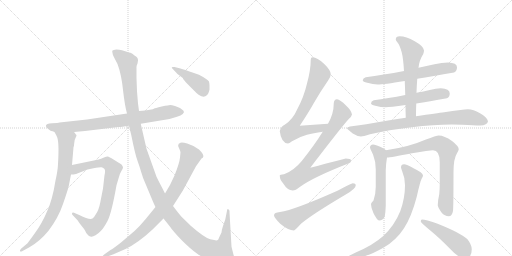
t = 0.00 s
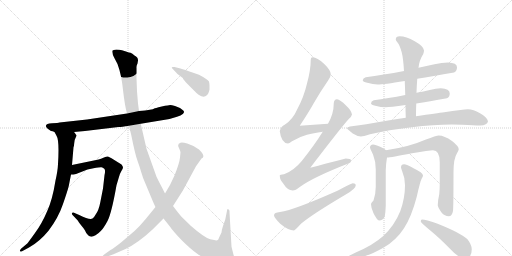
t = 2.84 s
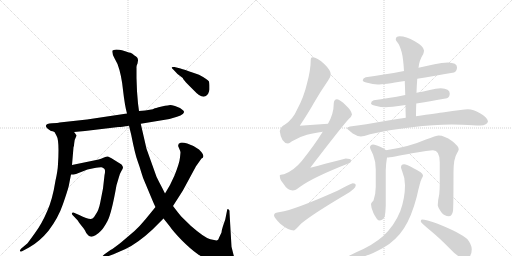
t = 5.68 s
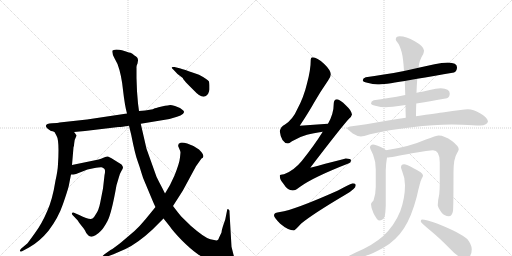
t = 8.53 s
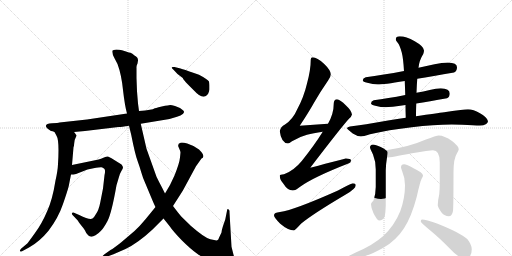
t = 11.37 s
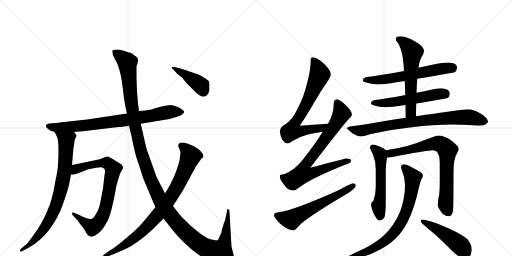
t = 14.21 s

The animated SVG that drew these frames (rendered in a browser with its animation timeline set to each time). Animation: 17 CSS @keyframes rules; one cycle of 14.21 s.

<svg version="1.1" viewBox="0 0 2048 1024" xmlns="http://www.w3.org/2000/svg">
  <g stroke="lightgray" stroke-dasharray="1,1" stroke-width="1" transform="scale(4, 4)">
    <line x1="0" y1="0" x2="256" y2="256"></line>
    <line x1="256" y1="0" x2="0" y2="256"></line>
    <line x1="128" y1="0" x2="128" y2="256"></line>
    <line x1="0" y1="128" x2="256" y2="128"></line>
    <line x1="256" y1="0" x2="512" y2="256"></line>
    <line x1="512" y1="0" x2="256" y2="256"></line>
    <line x1="384" y1="0" x2="384" y2="256"></line>
    <line x1="256" y1="128" x2="512" y2="128"></line>
  </g>
<g transform="scale(1, -1) translate(0, -850)">
   <style type="text/css">
    @keyframes keyframes0 {
      from {
       stroke: black;
       stroke-dashoffset: 795;
       stroke-width: 128;
       }
       72% {
       animation-timing-function: step-end;
       stroke: black;
       stroke-dashoffset: 0;
       stroke-width: 128;
       }
       to {
       stroke: black;
       stroke-width: 1024;
       }
       }
       #make-me-a-hanzi-animation-0 {
         animation: keyframes0 0.896973s both;
         animation-delay: 0.000000s;
         animation-timing-function: linear;
       }
    @keyframes keyframes1 {
      from {
       stroke: black;
       stroke-dashoffset: 803;
       stroke-width: 128;
       }
       72% {
       animation-timing-function: step-end;
       stroke: black;
       stroke-dashoffset: 0;
       stroke-width: 128;
       }
       to {
       stroke: black;
       stroke-width: 1024;
       }
       }
       #make-me-a-hanzi-animation-1 {
         animation: keyframes1 0.903483s both;
         animation-delay: 0.896973s;
         animation-timing-function: linear;
       }
    @keyframes keyframes2 {
      from {
       stroke: black;
       stroke-dashoffset: 784;
       stroke-width: 128;
       }
       72% {
       animation-timing-function: step-end;
       stroke: black;
       stroke-dashoffset: 0;
       stroke-width: 128;
       }
       to {
       stroke: black;
       stroke-width: 1024;
       }
       }
       #make-me-a-hanzi-animation-2 {
         animation: keyframes2 0.888021s both;
         animation-delay: 1.800456s;
         animation-timing-function: linear;
       }
    @keyframes keyframes3 {
      from {
       stroke: black;
       stroke-dashoffset: 1387;
       stroke-width: 128;
       }
       82% {
       animation-timing-function: step-end;
       stroke: black;
       stroke-dashoffset: 0;
       stroke-width: 128;
       }
       to {
       stroke: black;
       stroke-width: 1024;
       }
       }
       #make-me-a-hanzi-animation-3 {
         animation: keyframes3 1.378743s both;
         animation-delay: 2.688477s;
         animation-timing-function: linear;
       }
    @keyframes keyframes4 {
      from {
       stroke: black;
       stroke-dashoffset: 856;
       stroke-width: 128;
       }
       74% {
       animation-timing-function: step-end;
       stroke: black;
       stroke-dashoffset: 0;
       stroke-width: 128;
       }
       to {
       stroke: black;
       stroke-width: 1024;
       }
       }
       #make-me-a-hanzi-animation-4 {
         animation: keyframes4 0.946615s both;
         animation-delay: 4.067220s;
         animation-timing-function: linear;
       }
    @keyframes keyframes5 {
      from {
       stroke: black;
       stroke-dashoffset: 413;
       stroke-width: 128;
       }
       57% {
       animation-timing-function: step-end;
       stroke: black;
       stroke-dashoffset: 0;
       stroke-width: 128;
       }
       to {
       stroke: black;
       stroke-width: 1024;
       }
       }
       #make-me-a-hanzi-animation-5 {
         animation: keyframes5 0.586100s both;
         animation-delay: 5.013835s;
         animation-timing-function: linear;
       }
    @keyframes keyframes6 {
      from {
       stroke: black;
       stroke-dashoffset: 714;
       stroke-width: 128;
       }
       70% {
       animation-timing-function: step-end;
       stroke: black;
       stroke-dashoffset: 0;
       stroke-width: 128;
       }
       to {
       stroke: black;
       stroke-width: 1024;
       }
       }
       #make-me-a-hanzi-animation-6 {
         animation: keyframes6 0.831055s both;
         animation-delay: 5.599935s;
         animation-timing-function: linear;
       }
    @keyframes keyframes7 {
      from {
       stroke: black;
       stroke-dashoffset: 783;
       stroke-width: 128;
       }
       72% {
       animation-timing-function: step-end;
       stroke: black;
       stroke-dashoffset: 0;
       stroke-width: 128;
       }
       to {
       stroke: black;
       stroke-width: 1024;
       }
       }
       #make-me-a-hanzi-animation-7 {
         animation: keyframes7 0.887207s both;
         animation-delay: 6.430990s;
         animation-timing-function: linear;
       }
    @keyframes keyframes8 {
      from {
       stroke: black;
       stroke-dashoffset: 601;
       stroke-width: 128;
       }
       66% {
       animation-timing-function: step-end;
       stroke: black;
       stroke-dashoffset: 0;
       stroke-width: 128;
       }
       to {
       stroke: black;
       stroke-width: 1024;
       }
       }
       #make-me-a-hanzi-animation-8 {
         animation: keyframes8 0.739095s both;
         animation-delay: 7.318197s;
         animation-timing-function: linear;
       }
    @keyframes keyframes9 {
      from {
       stroke: black;
       stroke-dashoffset: 613;
       stroke-width: 128;
       }
       67% {
       animation-timing-function: step-end;
       stroke: black;
       stroke-dashoffset: 0;
       stroke-width: 128;
       }
       to {
       stroke: black;
       stroke-width: 1024;
       }
       }
       #make-me-a-hanzi-animation-9 {
         animation: keyframes9 0.748861s both;
         animation-delay: 8.057292s;
         animation-timing-function: linear;
       }
    @keyframes keyframes10 {
      from {
       stroke: black;
       stroke-dashoffset: 548;
       stroke-width: 128;
       }
       64% {
       animation-timing-function: step-end;
       stroke: black;
       stroke-dashoffset: 0;
       stroke-width: 128;
       }
       to {
       stroke: black;
       stroke-width: 1024;
       }
       }
       #make-me-a-hanzi-animation-10 {
         animation: keyframes10 0.695964s both;
         animation-delay: 8.806152s;
         animation-timing-function: linear;
       }
    @keyframes keyframes11 {
      from {
       stroke: black;
       stroke-dashoffset: 591;
       stroke-width: 128;
       }
       66% {
       animation-timing-function: step-end;
       stroke: black;
       stroke-dashoffset: 0;
       stroke-width: 128;
       }
       to {
       stroke: black;
       stroke-width: 1024;
       }
       }
       #make-me-a-hanzi-animation-11 {
         animation: keyframes11 0.730957s both;
         animation-delay: 9.502116s;
         animation-timing-function: linear;
       }
    @keyframes keyframes12 {
      from {
       stroke: black;
       stroke-dashoffset: 806;
       stroke-width: 128;
       }
       72% {
       animation-timing-function: step-end;
       stroke: black;
       stroke-dashoffset: 0;
       stroke-width: 128;
       }
       to {
       stroke: black;
       stroke-width: 1024;
       }
       }
       #make-me-a-hanzi-animation-12 {
         animation: keyframes12 0.905924s both;
         animation-delay: 10.233073s;
         animation-timing-function: linear;
       }
    @keyframes keyframes13 {
      from {
       stroke: black;
       stroke-dashoffset: 549;
       stroke-width: 128;
       }
       64% {
       animation-timing-function: step-end;
       stroke: black;
       stroke-dashoffset: 0;
       stroke-width: 128;
       }
       to {
       stroke: black;
       stroke-width: 1024;
       }
       }
       #make-me-a-hanzi-animation-13 {
         animation: keyframes13 0.696777s both;
         animation-delay: 11.138997s;
         animation-timing-function: linear;
       }
    @keyframes keyframes14 {
      from {
       stroke: black;
       stroke-dashoffset: 762;
       stroke-width: 128;
       }
       71% {
       animation-timing-function: step-end;
       stroke: black;
       stroke-dashoffset: 0;
       stroke-width: 128;
       }
       to {
       stroke: black;
       stroke-width: 1024;
       }
       }
       #make-me-a-hanzi-animation-14 {
         animation: keyframes14 0.870117s both;
         animation-delay: 11.835775s;
         animation-timing-function: linear;
       }
    @keyframes keyframes15 {
      from {
       stroke: black;
       stroke-dashoffset: 762;
       stroke-width: 128;
       }
       71% {
       animation-timing-function: step-end;
       stroke: black;
       stroke-dashoffset: 0;
       stroke-width: 128;
       }
       to {
       stroke: black;
       stroke-width: 1024;
       }
       }
       #make-me-a-hanzi-animation-15 {
         animation: keyframes15 0.870117s both;
         animation-delay: 12.705892s;
         animation-timing-function: linear;
       }
    @keyframes keyframes16 {
      from {
       stroke: black;
       stroke-dashoffset: 472;
       stroke-width: 128;
       }
       61% {
       animation-timing-function: step-end;
       stroke: black;
       stroke-dashoffset: 0;
       stroke-width: 128;
       }
       to {
       stroke: black;
       stroke-width: 1024;
       }
       }
       #make-me-a-hanzi-animation-16 {
         animation: keyframes16 0.634115s both;
         animation-delay: 13.576009s;
         animation-timing-function: linear;
       }
</style>
<path d="M 204 326 Q 210 326 218 322 L 296 322 L 340 326 L 474 342 Q 486 342 516 347 L 563 355 L 678 374 L 708 383 Q 724 387 731 394 Q 739 401 734 407 Q 729 412 720 418 L 700 426 Q 686 430 681 430 Q 677 430 647 424 Q 618 417 617 416 Q 612 411 556 406 L 508 396 L 348 372 L 238 360 Q 233 358 208 357 Q 184 355 184 348 Q 181 341 204 326 Z" fill="lightgray"></path> 
<path d="M 218 322 L 226 307 Q 238 289 232 194 Q 231 167 222 128 Q 210 52 189 6 Q 168 -44 140 -82 Q 112 -121 109 -124 L 84 -145 Q 78 -152 80 -155 Q 83 -158 90 -154 L 116 -140 Q 158 -117 194 -73 Q 233 -22 252 34 Q 271 89 275 106 L 284 152 L 288 190 L 294 261 Q 296 264 297 278 Q 298 292 302 298 L 306 307 Q 307 309 302 314 Q 300 318 296 322 C 278 346 204 348 218 322 Z" fill="lightgray"></path> 
<path d="M 284 152 L 294 152 L 304 154 L 350 172 L 374 177 Q 401 182 406 181 Q 411 180 417 175 Q 423 170 418 149 L 412 96 L 401 40 Q 395 8 382 -9 Q 375 -22 370 -24 Q 359 -31 317 -10 L 296 -1 Q 290 2 288 -3 Q 286 -8 294 -14 L 311 -32 Q 312 -35 326 -53 Q 341 -71 342 -76 Q 344 -81 350 -88 Q 356 -96 362 -96 Q 369 -99 382 -91 Q 395 -83 404 -73 Q 414 -64 430 -34 Q 446 -4 466 109 L 474 136 Q 478 154 485 165 Q 492 175 492 180 Q 492 184 486 192 L 446 217 Q 437 222 432 224 Q 427 225 416 220 L 404 215 Q 397 212 380 209 L 288 190 C 259 184 254 150 284 152 Z" fill="lightgray"></path> 
<path d="M 516 347 L 525 310 Q 540 234 550 207 Q 560 179 565 161 Q 570 142 582 115 L 605 60 Q 617 31 622 22 L 654 -24 L 678 -54 Q 693 -76 727 -111 Q 762 -146 789 -165 Q 817 -185 852 -197 Q 887 -210 912 -210 Q 927 -212 934 -206 Q 941 -200 941 -191 L 934 -169 L 926 -137 L 918 1 Q 919 11 913 13 Q 911 15 909 12 L 901 -28 L 892 -54 Q 887 -69 886 -80 L 876 -101 Q 874 -109 869 -111 Q 865 -113 841 -107 Q 818 -101 764 -54 L 726 -17 Q 713 -2 692 26 L 660 76 L 649 98 Q 635 124 626 143 L 586 255 L 563 355 L 556 406 L 552 436 L 548 485 L 546 538 L 546 579 Q 545 586 550 596 L 552 608 Q 553 620 538 628 Q 529 637 522 639 Q 516 640 507 643 L 488 649 Q 478 652 465 652 Q 453 651 450 648 Q 446 639 458 617 L 470 594 Q 486 551 492 490 Q 499 428 508 396 L 516 347 Z" fill="lightgray"></path> 
<path d="M 622 22 L 582 -27 Q 558 -56 538 -74 L 484 -120 Q 455 -143 442 -150 L 418 -167 Q 408 -174 410 -179 Q 412 -184 424 -178 L 454 -167 L 502 -146 Q 552 -122 609 -69 L 654 -24 L 692 26 L 731 87 L 784 185 L 806 216 Q 813 219 813 223 Q 816 232 796 252 Q 770 270 749 276 Q 728 282 722 279 Q 708 274 715 260 Q 722 245 722 240 L 720 220 Q 718 198 698 148 L 680 110 L 660 76 L 622 22 Z" fill="lightgray"></path> 
<path d="M 722 576 L 698 582 Q 688 583 687 581 Q 686 579 694 571 L 710 554 L 731 538 Q 732 533 752 512 L 780 484 Q 786 477 796 470 Q 819 455 832 474 Q 837 486 838 492 L 838 508 Q 838 514 836 524 Q 830 533 796 551 L 770 560 Q 738 572 722 576 Z" fill="lightgray"></path> 
<path d="M 1312 355 Q 1254 352 1199 347 Q 1238 406 1256 439 Q 1280 481 1313 529 Q 1323 543 1323 553 Q 1323 569 1296 595 Q 1268 621 1251 621 Q 1243 621 1243 612 Q 1243 571 1228 516 Q 1215 461 1190 415 Q 1172 373 1140 352 Q 1122 343 1119 325 Q 1125 278 1152 276 Q 1156 276 1168 285 Q 1200 304 1228 311 Q 1252 318 1291 323 C 1321 327 1342 357 1312 355 Z" fill="lightgray"></path> 
<path d="M 1348 453 Q 1335 452 1335 436 Q 1335 395 1312 355 L 1291 323 Q 1256 267 1207 206 Q 1175 167 1136 153 Q 1120 152 1119 148 Q 1119 131 1133 116 Q 1150 88 1171 88 Q 1182 88 1199 102 Q 1252 141 1396 197 Q 1404 200 1404 209 Q 1404 216 1383 216 Q 1377 215 1241 179 Q 1364 340 1395 374 Q 1406 383 1408 392 Q 1406 408 1384 428 Q 1360 452 1348 453 Z" fill="lightgray"></path> 
<path d="M 1411 117 Q 1407 117 1352 88 Q 1177 10 1120 2 Q 1096 0 1096 -11 Q 1096 -20 1121 -45 Q 1153 -72 1176 -72 Q 1179 -72 1205 -44 Q 1251 -6 1383 72 Q 1423 95 1423 109 Q 1423 117 1411 117 Z" fill="lightgray"></path> 
<path d="M 1792 600 Q 1768 600 1738 593 L 1674 579 L 1616 566 Q 1531 550 1463 541 Q 1451 537 1451 528 Q 1451 523 1469 519 Q 1492 512 1511 512 Q 1533 512 1619 526 L 1669 535 Q 1729 545 1816 560 Q 1828 565 1828 581 Q 1828 599 1792 600 Z" fill="lightgray"></path> 
<path d="M 1621 470 Q 1550 456 1495 449 Q 1484 445 1484 436 Q 1484 431 1501 427 Q 1524 421 1543 421 Q 1560 421 1622 430 L 1665 436 Q 1715 444 1788 457 Q 1799 462 1799 476 Q 1799 496 1763 497 Q 1745 497 1719 490 Q 1694 484 1666 479 L 1621 470 Z" fill="lightgray"></path> 
<path d="M 1674 579 Q 1677 609 1693 634 Q 1696 643 1696 648 Q 1696 664 1659 685 Q 1624 705 1599 705 Q 1583 705 1583 692 Q 1583 689 1590 680 Q 1599 670 1607 640 Q 1613 617 1616 566 L 1619 526 Q 1620 501 1621 470 L 1622 430 Q 1622 407 1623 379 C 1624 349 1664 355 1664 385 Q 1664 412 1665 436 L 1666 479 Q 1667 510 1669 535 L 1674 579 Z" fill="lightgray"></path> 
<path d="M 1623 379 Q 1591 374 1552 368 Q 1454 351 1400 344 Q 1388 342 1388 337 Q 1389 333 1411 316 Q 1430 304 1444 304 Q 1452 304 1480 313 Q 1554 331 1647 341 Q 1735 352 1807 352 L 1848 351 Q 1897 348 1920 348 Q 1950 349 1952 365 Q 1949 381 1920 397 Q 1893 413 1872 413 Q 1860 413 1842 410 Q 1810 406 1777 401 Q 1750 398 1664 385 L 1623 379 Z" fill="lightgray"></path> 
<path d="M 1492 272 Q 1480 271 1480 260 Q 1480 257 1492 232 Q 1503 205 1503 172 L 1503 102 Q 1503 75 1494 48 Q 1484 38 1484 33 Q 1484 19 1494 -3 Q 1509 -32 1516 -32 Q 1532 -32 1539 -16 Q 1542 1 1543 27 L 1543 169 Q 1543 190 1548 220 C 1552 243 1552 243 1544 249 Q 1539 255 1523 262 Q 1502 272 1492 272 Z" fill="lightgray"></path> 
<path d="M 1548 220 Q 1563 220 1648 237 Q 1718 249 1732 249 Q 1759 249 1759 201 L 1759 116 Q 1759 96 1757 73 Q 1751 47 1751 29 Q 1751 22 1766 0 Q 1779 -15 1795 -15 Q 1808 -15 1812 6 Q 1814 24 1814 161 Q 1814 216 1828 237 Q 1835 250 1835 253 Q 1835 265 1808 286 Q 1777 308 1755 308 Q 1746 308 1701 291 Q 1638 263 1544 249 C 1514 244 1518 217 1548 220 Z" fill="lightgray"></path> 
<path d="M 1616 193 Q 1604 193 1604 180 Q 1604 178 1609 164 Q 1620 139 1620 109 Q 1620 57 1601 5 Q 1578 -52 1533 -94 Q 1493 -130 1425 -159 Q 1388 -177 1388 -179 Q 1388 -183 1408 -183 Q 1461 -183 1535 -140 Q 1585 -111 1616 -63 Q 1646 -17 1667 63 Q 1681 126 1687 136 Q 1692 145 1692 148 Q 1692 159 1654 177 Q 1627 193 1616 193 Z" fill="lightgray"></path> 
<path d="M 1688 -28 Q 1683 -28 1683 -36 Q 1683 -40 1720 -71 Q 1756 -100 1803 -148 Q 1835 -183 1860 -183 Q 1887 -183 1887 -147 Q 1887 -129 1869 -106 Q 1841 -81 1748 -44 Q 1703 -28 1688 -28 Z" fill="lightgray"></path> 
      <clipPath id="make-me-a-hanzi-clip-0">
      <path d="M 204 326 Q 210 326 218 322 L 296 322 L 340 326 L 474 342 Q 486 342 516 347 L 563 355 L 678 374 L 708 383 Q 724 387 731 394 Q 739 401 734 407 Q 729 412 720 418 L 700 426 Q 686 430 681 430 Q 677 430 647 424 Q 618 417 617 416 Q 612 411 556 406 L 508 396 L 348 372 L 238 360 Q 233 358 208 357 Q 184 355 184 348 Q 181 341 204 326 Z" fill="lightgray"></path>
      </clipPath>
      <path clip-path="url(#make-me-a-hanzi-clip-0)" d="M 192 346 L 226 339 L 331 347 L 503 370 L 688 404 L 725 402 " fill="none" id="make-me-a-hanzi-animation-0" stroke-dasharray="667 1334" stroke-linecap="round"></path>

      <clipPath id="make-me-a-hanzi-clip-1">
      <path d="M 218 322 L 226 307 Q 238 289 232 194 Q 231 167 222 128 Q 210 52 189 6 Q 168 -44 140 -82 Q 112 -121 109 -124 L 84 -145 Q 78 -152 80 -155 Q 83 -158 90 -154 L 116 -140 Q 158 -117 194 -73 Q 233 -22 252 34 Q 271 89 275 106 L 284 152 L 288 190 L 294 261 Q 296 264 297 278 Q 298 292 302 298 L 306 307 Q 307 309 302 314 Q 300 318 296 322 C 278 346 204 348 218 322 Z" fill="lightgray"></path>
      </clipPath>
      <path clip-path="url(#make-me-a-hanzi-clip-1)" d="M 226 321 L 265 289 L 260 187 L 233 52 L 183 -55 L 118 -130 L 85 -151 " fill="none" id="make-me-a-hanzi-animation-1" stroke-dasharray="675 1350" stroke-linecap="round"></path>

      <clipPath id="make-me-a-hanzi-clip-2">
      <path d="M 284 152 L 294 152 L 304 154 L 350 172 L 374 177 Q 401 182 406 181 Q 411 180 417 175 Q 423 170 418 149 L 412 96 L 401 40 Q 395 8 382 -9 Q 375 -22 370 -24 Q 359 -31 317 -10 L 296 -1 Q 290 2 288 -3 Q 286 -8 294 -14 L 311 -32 Q 312 -35 326 -53 Q 341 -71 342 -76 Q 344 -81 350 -88 Q 356 -96 362 -96 Q 369 -99 382 -91 Q 395 -83 404 -73 Q 414 -64 430 -34 Q 446 -4 466 109 L 474 136 Q 478 154 485 165 Q 492 175 492 180 Q 492 184 486 192 L 446 217 Q 437 222 432 224 Q 427 225 416 220 L 404 215 Q 397 212 380 209 L 288 190 C 259 184 254 150 284 152 Z" fill="lightgray"></path>
      </clipPath>
      <path clip-path="url(#make-me-a-hanzi-clip-2)" d="M 289 158 L 315 178 L 404 198 L 429 198 L 453 173 L 422 16 L 392 -43 L 367 -57 L 293 -7 " fill="none" id="make-me-a-hanzi-animation-2" stroke-dasharray="656 1312" stroke-linecap="round"></path>

      <clipPath id="make-me-a-hanzi-clip-3">
      <path d="M 516 347 L 525 310 Q 540 234 550 207 Q 560 179 565 161 Q 570 142 582 115 L 605 60 Q 617 31 622 22 L 654 -24 L 678 -54 Q 693 -76 727 -111 Q 762 -146 789 -165 Q 817 -185 852 -197 Q 887 -210 912 -210 Q 927 -212 934 -206 Q 941 -200 941 -191 L 934 -169 L 926 -137 L 918 1 Q 919 11 913 13 Q 911 15 909 12 L 901 -28 L 892 -54 Q 887 -69 886 -80 L 876 -101 Q 874 -109 869 -111 Q 865 -113 841 -107 Q 818 -101 764 -54 L 726 -17 Q 713 -2 692 26 L 660 76 L 649 98 Q 635 124 626 143 L 586 255 L 563 355 L 556 406 L 552 436 L 548 485 L 546 538 L 546 579 Q 545 586 550 596 L 552 608 Q 553 620 538 628 Q 529 637 522 639 Q 516 640 507 643 L 488 649 Q 478 652 465 652 Q 453 651 450 648 Q 446 639 458 617 L 470 594 Q 486 551 492 490 Q 499 428 508 396 L 516 347 Z" fill="lightgray"></path>
      </clipPath>
      <path clip-path="url(#make-me-a-hanzi-clip-3)" d="M 459 643 L 509 600 L 528 419 L 558 267 L 602 131 L 666 10 L 732 -70 L 788 -119 L 826 -143 L 875 -157 L 882 -157 L 899 -115 L 913 6 " fill="none" id="make-me-a-hanzi-animation-3" stroke-dasharray="1259 2518" stroke-linecap="round"></path>

      <clipPath id="make-me-a-hanzi-clip-4">
      <path d="M 622 22 L 582 -27 Q 558 -56 538 -74 L 484 -120 Q 455 -143 442 -150 L 418 -167 Q 408 -174 410 -179 Q 412 -184 424 -178 L 454 -167 L 502 -146 Q 552 -122 609 -69 L 654 -24 L 692 26 L 731 87 L 784 185 L 806 216 Q 813 219 813 223 Q 816 232 796 252 Q 770 270 749 276 Q 728 282 722 279 Q 708 274 715 260 Q 722 245 722 240 L 720 220 Q 718 198 698 148 L 680 110 L 660 76 L 622 22 Z" fill="lightgray"></path>
      </clipPath>
      <path clip-path="url(#make-me-a-hanzi-clip-4)" d="M 724 267 L 746 250 L 762 225 L 718 121 L 666 36 L 617 -25 L 553 -90 L 479 -142 L 417 -175 " fill="none" id="make-me-a-hanzi-animation-4" stroke-dasharray="728 1456" stroke-linecap="round"></path>

      <clipPath id="make-me-a-hanzi-clip-5">
      <path d="M 722 576 L 698 582 Q 688 583 687 581 Q 686 579 694 571 L 710 554 L 731 538 Q 732 533 752 512 L 780 484 Q 786 477 796 470 Q 819 455 832 474 Q 837 486 838 492 L 838 508 Q 838 514 836 524 Q 830 533 796 551 L 770 560 Q 738 572 722 576 Z" fill="lightgray"></path>
      </clipPath>
      <path clip-path="url(#make-me-a-hanzi-clip-5)" d="M 693 578 L 789 520 L 804 507 L 814 484 " fill="none" id="make-me-a-hanzi-animation-5" stroke-dasharray="285 570" stroke-linecap="round"></path>

      <clipPath id="make-me-a-hanzi-clip-6">
      <path d="M 1312 355 Q 1254 352 1199 347 Q 1238 406 1256 439 Q 1280 481 1313 529 Q 1323 543 1323 553 Q 1323 569 1296 595 Q 1268 621 1251 621 Q 1243 621 1243 612 Q 1243 571 1228 516 Q 1215 461 1190 415 Q 1172 373 1140 352 Q 1122 343 1119 325 Q 1125 278 1152 276 Q 1156 276 1168 285 Q 1200 304 1228 311 Q 1252 318 1291 323 C 1321 327 1342 357 1312 355 Z" fill="lightgray"></path>
      </clipPath>
      <path clip-path="url(#make-me-a-hanzi-clip-6)" d="M 1254 610 L 1279 553 L 1227 435 L 1172 345 L 1168 327 L 1189 323 L 1282 337 L 1305 352 " fill="none" id="make-me-a-hanzi-animation-6" stroke-dasharray="586 1172" stroke-linecap="round"></path>

      <clipPath id="make-me-a-hanzi-clip-7">
      <path d="M 1348 453 Q 1335 452 1335 436 Q 1335 395 1312 355 L 1291 323 Q 1256 267 1207 206 Q 1175 167 1136 153 Q 1120 152 1119 148 Q 1119 131 1133 116 Q 1150 88 1171 88 Q 1182 88 1199 102 Q 1252 141 1396 197 Q 1404 200 1404 209 Q 1404 216 1383 216 Q 1377 215 1241 179 Q 1364 340 1395 374 Q 1406 383 1408 392 Q 1406 408 1384 428 Q 1360 452 1348 453 Z" fill="lightgray"></path>
      </clipPath>
      <path clip-path="url(#make-me-a-hanzi-clip-7)" d="M 1349 439 L 1366 398 L 1363 389 L 1335 341 L 1218 185 L 1213 154 L 1244 155 L 1396 206 " fill="none" id="make-me-a-hanzi-animation-7" stroke-dasharray="655 1310" stroke-linecap="round"></path>

      <clipPath id="make-me-a-hanzi-clip-8">
      <path d="M 1411 117 Q 1407 117 1352 88 Q 1177 10 1120 2 Q 1096 0 1096 -11 Q 1096 -20 1121 -45 Q 1153 -72 1176 -72 Q 1179 -72 1205 -44 Q 1251 -6 1383 72 Q 1423 95 1423 109 Q 1423 117 1411 117 Z" fill="lightgray"></path>
      </clipPath>
      <path clip-path="url(#make-me-a-hanzi-clip-8)" d="M 1106 -12 L 1166 -28 L 1414 108 " fill="none" id="make-me-a-hanzi-animation-8" stroke-dasharray="473 946" stroke-linecap="round"></path>

      <clipPath id="make-me-a-hanzi-clip-9">
      <path d="M 1792 600 Q 1768 600 1738 593 L 1674 579 L 1616 566 Q 1531 550 1463 541 Q 1451 537 1451 528 Q 1451 523 1469 519 Q 1492 512 1511 512 Q 1533 512 1619 526 L 1669 535 Q 1729 545 1816 560 Q 1828 565 1828 581 Q 1828 599 1792 600 Z" fill="lightgray"></path>
      </clipPath>
      <path clip-path="url(#make-me-a-hanzi-clip-9)" d="M 1458 530 L 1505 529 L 1605 542 L 1750 573 L 1810 580 " fill="none" id="make-me-a-hanzi-animation-9" stroke-dasharray="485 970" stroke-linecap="round"></path>

      <clipPath id="make-me-a-hanzi-clip-10">
      <path d="M 1621 470 Q 1550 456 1495 449 Q 1484 445 1484 436 Q 1484 431 1501 427 Q 1524 421 1543 421 Q 1560 421 1622 430 L 1665 436 Q 1715 444 1788 457 Q 1799 462 1799 476 Q 1799 496 1763 497 Q 1745 497 1719 490 Q 1694 484 1666 479 L 1621 470 Z" fill="lightgray"></path>
      </clipPath>
      <path clip-path="url(#make-me-a-hanzi-clip-10)" d="M 1491 438 L 1556 439 L 1732 471 L 1780 474 " fill="none" id="make-me-a-hanzi-animation-10" stroke-dasharray="420 840" stroke-linecap="round"></path>

      <clipPath id="make-me-a-hanzi-clip-11">
      <path d="M 1674 579 Q 1677 609 1693 634 Q 1696 643 1696 648 Q 1696 664 1659 685 Q 1624 705 1599 705 Q 1583 705 1583 692 Q 1583 689 1590 680 Q 1599 670 1607 640 Q 1613 617 1616 566 L 1619 526 Q 1620 501 1621 470 L 1622 430 Q 1622 407 1623 379 C 1624 349 1664 355 1664 385 Q 1664 412 1665 436 L 1666 479 Q 1667 510 1669 535 L 1674 579 Z" fill="lightgray"></path>
      </clipPath>
      <path clip-path="url(#make-me-a-hanzi-clip-11)" d="M 1596 692 L 1625 673 L 1649 642 L 1643 403 L 1629 386 " fill="none" id="make-me-a-hanzi-animation-11" stroke-dasharray="463 926" stroke-linecap="round"></path>

      <clipPath id="make-me-a-hanzi-clip-12">
      <path d="M 1623 379 Q 1591 374 1552 368 Q 1454 351 1400 344 Q 1388 342 1388 337 Q 1389 333 1411 316 Q 1430 304 1444 304 Q 1452 304 1480 313 Q 1554 331 1647 341 Q 1735 352 1807 352 L 1848 351 Q 1897 348 1920 348 Q 1950 349 1952 365 Q 1949 381 1920 397 Q 1893 413 1872 413 Q 1860 413 1842 410 Q 1810 406 1777 401 Q 1750 398 1664 385 L 1623 379 Z" fill="lightgray"></path>
      </clipPath>
      <path clip-path="url(#make-me-a-hanzi-clip-12)" d="M 1396 337 L 1442 327 L 1677 367 L 1839 381 L 1881 381 L 1939 366 " fill="none" id="make-me-a-hanzi-animation-12" stroke-dasharray="678 1356" stroke-linecap="round"></path>

      <clipPath id="make-me-a-hanzi-clip-13">
      <path d="M 1492 272 Q 1480 271 1480 260 Q 1480 257 1492 232 Q 1503 205 1503 172 L 1503 102 Q 1503 75 1494 48 Q 1484 38 1484 33 Q 1484 19 1494 -3 Q 1509 -32 1516 -32 Q 1532 -32 1539 -16 Q 1542 1 1543 27 L 1543 169 Q 1543 190 1548 220 C 1552 243 1552 243 1544 249 Q 1539 255 1523 262 Q 1502 272 1492 272 Z" fill="lightgray"></path>
      </clipPath>
      <path clip-path="url(#make-me-a-hanzi-clip-13)" d="M 1491 261 L 1519 234 L 1522 224 L 1524 98 L 1514 24 L 1520 -19 " fill="none" id="make-me-a-hanzi-animation-13" stroke-dasharray="421 842" stroke-linecap="round"></path>

      <clipPath id="make-me-a-hanzi-clip-14">
      <path d="M 1548 220 Q 1563 220 1648 237 Q 1718 249 1732 249 Q 1759 249 1759 201 L 1759 116 Q 1759 96 1757 73 Q 1751 47 1751 29 Q 1751 22 1766 0 Q 1779 -15 1795 -15 Q 1808 -15 1812 6 Q 1814 24 1814 161 Q 1814 216 1828 237 Q 1835 250 1835 253 Q 1835 265 1808 286 Q 1777 308 1755 308 Q 1746 308 1701 291 Q 1638 263 1544 249 C 1514 244 1518 217 1548 220 Z" fill="lightgray"></path>
      </clipPath>
      <path clip-path="url(#make-me-a-hanzi-clip-14)" d="M 1550 228 L 1571 239 L 1613 244 L 1738 276 L 1757 276 L 1781 261 L 1790 250 L 1782 32 L 1793 3 " fill="none" id="make-me-a-hanzi-animation-14" stroke-dasharray="634 1268" stroke-linecap="round"></path>

      <clipPath id="make-me-a-hanzi-clip-15">
      <path d="M 1616 193 Q 1604 193 1604 180 Q 1604 178 1609 164 Q 1620 139 1620 109 Q 1620 57 1601 5 Q 1578 -52 1533 -94 Q 1493 -130 1425 -159 Q 1388 -177 1388 -179 Q 1388 -183 1408 -183 Q 1461 -183 1535 -140 Q 1585 -111 1616 -63 Q 1646 -17 1667 63 Q 1681 126 1687 136 Q 1692 145 1692 148 Q 1692 159 1654 177 Q 1627 193 1616 193 Z" fill="lightgray"></path>
      </clipPath>
      <path clip-path="url(#make-me-a-hanzi-clip-15)" d="M 1615 182 L 1652 141 L 1638 44 L 1601 -46 L 1576 -80 L 1532 -120 L 1462 -159 L 1391 -179 " fill="none" id="make-me-a-hanzi-animation-15" stroke-dasharray="634 1268" stroke-linecap="round"></path>

      <clipPath id="make-me-a-hanzi-clip-16">
      <path d="M 1688 -28 Q 1683 -28 1683 -36 Q 1683 -40 1720 -71 Q 1756 -100 1803 -148 Q 1835 -183 1860 -183 Q 1887 -183 1887 -147 Q 1887 -129 1869 -106 Q 1841 -81 1748 -44 Q 1703 -28 1688 -28 Z" fill="lightgray"></path>
      </clipPath>
      <path clip-path="url(#make-me-a-hanzi-clip-16)" d="M 1689 -34 L 1797 -98 L 1842 -133 L 1862 -160 " fill="none" id="make-me-a-hanzi-animation-16" stroke-dasharray="344 688" stroke-linecap="round"></path>

</g>
</svg>
